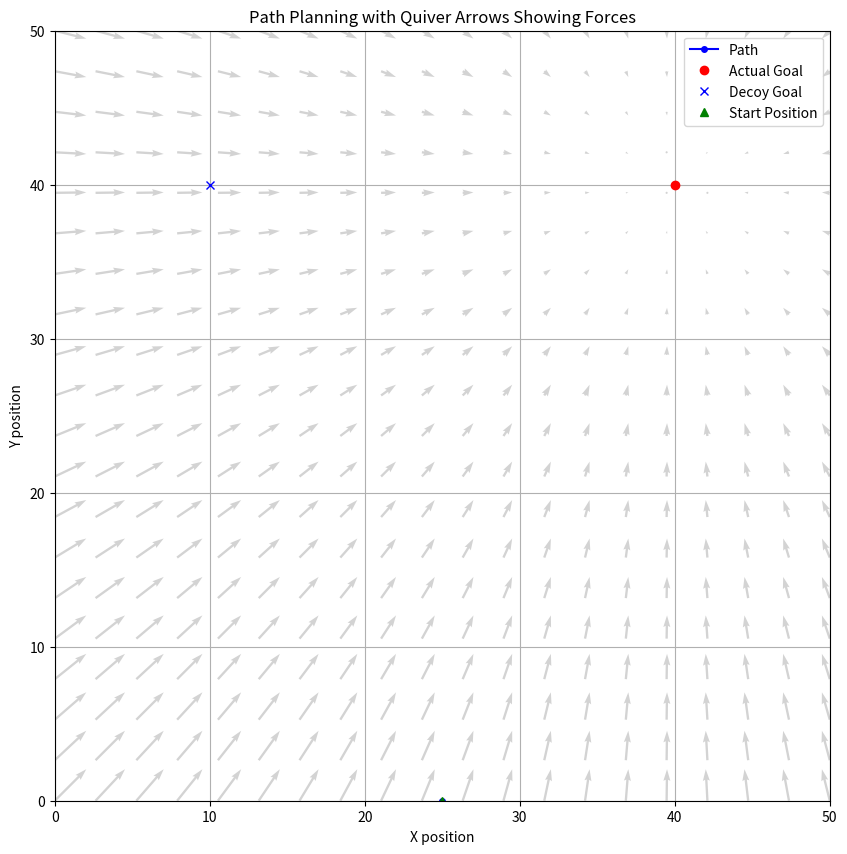

Source code (Python):
import matplotlib.pyplot as plt
import numpy as np

# Constants, positions, and functions as previously defined
k_att = 1
k_rep_base = 100
D0 = 5
goal_pos = np.array([40, 40])
decoy_pos = np.array([10, 40])
start_pos = np.array([25, 0])
grid_size = 50

def distance(pos1, pos2):
    return np.linalg.norm(pos1 - pos2)

def attractive_potential(pos):
    d_goal = distance(pos, goal_pos)
    return 0.5 * k_att * d_goal**2

def repulsive_potential(pos):
    d_decoy = distance(pos, decoy_pos)
    d_goal = distance(pos, goal_pos)
    if d_decoy < D0:
        k_rep = k_rep_base / (d_goal**2 + 1)
        return 0.5 * k_rep * ((1/d_decoy - 1/D0)**2)
    else:
        return 0

def total_potential(pos):
    return attractive_potential(pos) + repulsive_potential(pos)

# Path planning function as previously defined
def plan_path(start_pos, goal_pos, step_size=0.5, max_steps=1000):
    path = [start_pos]
    current_pos = np.array(start_pos, dtype=float)
    
    for _ in range(max_steps):
        grad_x = -(total_potential(current_pos + np.array([step_size, 0])) - total_potential(current_pos - np.array([step_size, 0]))) / (2*step_size)
        grad_y = -(total_potential(current_pos + np.array([0, step_size])) - total_potential(current_pos - np.array([0, step_size]))) / (2*step_size)
        grad = np.array([grad_x, grad_y])
        
        next_pos = current_pos - step_size * grad / np.linalg.norm(grad)
        current_pos = next_pos
        path.append(current_pos)
        
        if distance(current_pos, goal_pos) < step_size:
            break
    
    return np.array(path)

# Compute path
path = plan_path(start_pos, goal_pos)

# Grid of points for quiver plot
x_range = np.linspace(0, grid_size, 20)
y_range = np.linspace(0, grid_size, 20)
X, Y = np.meshgrid(x_range, y_range)
U, V = np.zeros(X.shape), np.zeros(Y.shape)

for i in range(X.shape[0]):
    for j in range(X.shape[1]):
        pos = np.array([X[i, j], Y[i, j]])
        grad_x = -(total_potential(pos + np.array([0.01, 0])) - total_potential(pos - np.array([0.01, 0]))) / 0.02
        grad_y = -(total_potential(pos + np.array([0, 0.01])) - total_potential(pos - np.array([0, 0.01]))) / 0.02
        U[i, j], V[i, j] = grad_x, grad_y  # Negative gradient for force direction

# Plotting
fig, ax = plt.subplots(figsize=(10, 10))
ax.quiver(X, Y, U, V, color='lightgray')  # Quiver plot for potential field forces
ax.plot(path[:, 0], path[:, 1], '-o', label='Path', markersize=4, color='blue')  # Path
ax.plot(goal_pos[0], goal_pos[1], 'ro', label='Actual Goal')  # Actual goal
ax.plot(decoy_pos[0], decoy_pos[1], 'bx', label='Decoy Goal')  # Decoy goal
ax.plot(start_pos[0], start_pos[1], 'g^', label='Start Position')  # Start position

plt.xlim(0, grid_size)
plt.ylim(0, grid_size)
plt.xlabel('X position')
plt.ylabel('Y position')
plt.title('Path Planning with Quiver Arrows Showing Forces')
plt.legend()
plt.grid(True)
plt.show()
